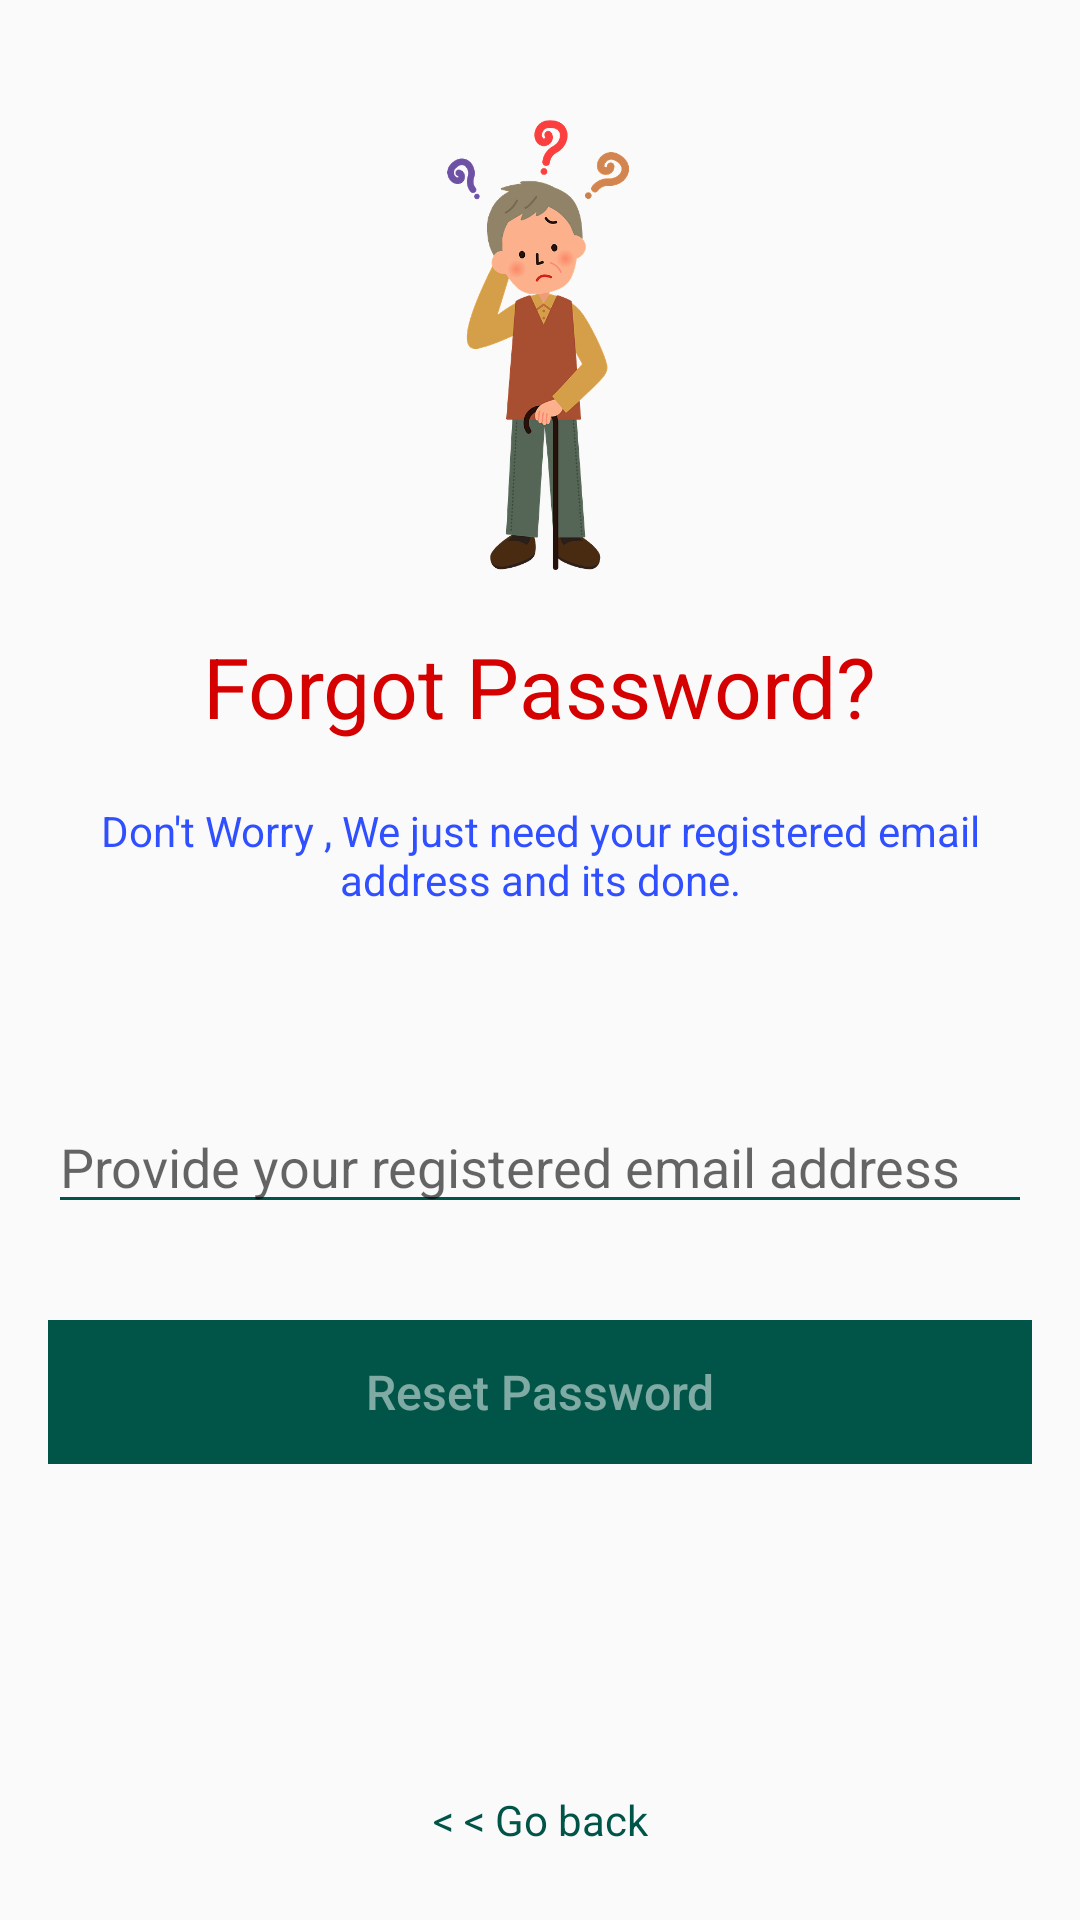

Android layout source for this screen:
<!-- AndroidManifest.xml: application theme AppTheme -->
<!-- res/layout/fragment_reset_password.xml -->
<?xml version="1.0" encoding="utf-8"?>
<FrameLayout xmlns:android="http://schemas.android.com/apk/res/android"
    xmlns:app="http://schemas.android.com/apk/res-auto"
    xmlns:tools="http://schemas.android.com/tools"
    android:layout_width="match_parent"
    android:layout_height="match_parent"
    tools:context=".ResetPasswordFragment">

    <androidx.constraintlayout.widget.ConstraintLayout
        android:layout_width="match_parent"
        android:layout_height="match_parent"
        android:saveEnabled="false">

        <ImageView
            android:id="@+id/imageView3"
            android:layout_width="100dp"
            android:layout_height="150dp"
            android:layout_marginTop="40dp"
            android:contentDescription="@string/todo"
            android:src="@drawable/forgot"
            app:layout_constraintEnd_toEndOf="parent"
            app:layout_constraintHorizontal_bias="0.498"
            app:layout_constraintStart_toStartOf="parent"
            app:layout_constraintTop_toTopOf="parent" />

        <TextView
            android:id="@+id/textView3"
            android:layout_width="320dp"
            android:layout_height="wrap_content"
            android:layout_marginTop="20dp"
            android:text="@string/don_t_worry_we_just_need_your_registered_email_address_and_its_done"
            android:textAlignment="center"
            android:textColor="#304FFE"
            app:layout_constraintEnd_toEndOf="parent"
            app:layout_constraintHorizontal_bias="0.498"
            app:layout_constraintStart_toStartOf="parent"
            app:layout_constraintTop_toBottomOf="@+id/textView4" />

        <TextView
            android:id="@+id/textView4"
            android:layout_width="wrap_content"
            android:layout_height="wrap_content"
            android:layout_marginTop="20dp"
            android:text="@string/forgot_password"
            android:textColor="#D50000"
            android:textSize="28sp"
            app:layout_constraintEnd_toEndOf="parent"
            app:layout_constraintStart_toStartOf="parent"
            app:layout_constraintTop_toBottomOf="@+id/imageView3" />

        <EditText
            android:id="@+id/forgot_password_email"
            android:layout_width="0dp"
            android:layout_height="wrap_content"
            android:layout_marginStart="16dp"
            android:layout_marginTop="64dp"
            android:layout_marginEnd="16dp"
            android:autofillHints=""
            android:backgroundTint="@color/colorPrimary"
            android:ems="10"
            android:enabled="true"
            android:hint="@string/provide_your_registered_email_address"
            android:inputType="textEmailAddress"
            android:textAlignment="viewStart"
            android:textColor="@color/colorPrimary"
            android:theme="@style/ProgressBar"
            app:layout_constraintEnd_toEndOf="parent"
            app:layout_constraintHorizontal_bias="0.497"
            app:layout_constraintStart_toStartOf="parent"
            app:layout_constraintTop_toBottomOf="@+id/textView3" />

        <Button
            android:id="@+id/reset_password_button"
            android:layout_width="0dp"
            android:layout_height="wrap_content"
            android:layout_marginStart="16dp"
            android:layout_marginTop="32dp"
            android:layout_marginEnd="16dp"
            android:background="@color/colorPrimary"
            android:enabled="false"
            android:text="@string/reset_password"
            android:textAllCaps="false"
            android:textColor="#80FFFFFF"
            android:textSize="16sp"
            app:layout_constraintEnd_toEndOf="parent"
            app:layout_constraintHorizontal_bias="0.0"
            app:layout_constraintStart_toStartOf="parent"
            app:layout_constraintTop_toBottomOf="@+id/forgot_password_progress_bar" />

        <TextView
            android:id="@+id/forgot_password_go_back"
            android:layout_width="wrap_content"
            android:layout_height="wrap_content"
            android:layout_marginBottom="24dp"
            android:text="@string/lt_lt_go_back"
            android:textColor="@color/colorPrimary"
            app:layout_constraintBottom_toBottomOf="parent"
            app:layout_constraintEnd_toEndOf="parent"
            app:layout_constraintStart_toStartOf="parent" />

        <ProgressBar
            android:id="@+id/forgot_password_progress_bar"
            style="?android:attr/progressBarStyleHorizontal"
            android:layout_width="88dp"
            android:layout_height="30dp"
            android:layout_marginTop="12dp"
            android:indeterminate="true"
            android:theme="@style/ProgressBar"
            android:visibility="gone"
            app:layout_constraintEnd_toEndOf="parent"
            app:layout_constraintStart_toStartOf="parent"
            app:layout_constraintTop_toBottomOf="@+id/forgot_password_container" />

        <LinearLayout
            android:id="@+id/forgot_password_container"
            android:layout_width="wrap_content"
            android:layout_height="wrap_content"
            android:layout_marginTop="24dp"
            android:orientation="horizontal"
            android:visibility="gone"
            app:layout_constraintEnd_toEndOf="parent"
            app:layout_constraintStart_toStartOf="parent"
            app:layout_constraintTop_toBottomOf="@+id/forgot_password_email">

            <ImageView
                android:id="@+id/greenmsgicon"
                android:layout_width="17dp"
                android:layout_height="20dp"
                android:layout_weight="1"
                android:src="@drawable/greenmsg" />

            <TextView
                android:id="@+id/forgot_password_email_text"
                android:layout_width="wrap_content"
                android:layout_height="wrap_content"
                android:text="Recovery email sent successfully! Please check Inbox"
                android:textColor="#64DD17"
                android:visibility="visible" />

            <ImageView
                android:id="@+id/redmsgicon"
                android:layout_width="17dp"
                android:layout_height="20dp"
                android:layout_weight="1"
                android:src="@drawable/redmsg" />

        </LinearLayout>

    </androidx.constraintlayout.widget.ConstraintLayout>
</FrameLayout>
<!-- resources referenced by this layout -->
<resources>
  <color name="colorPrimary">#015548</color>
  <!-- drawable forgot: png bitmap (drawable, 25250 bytes) -->
  <!-- drawable greenmsg: png bitmap (drawable, 1097 bytes) -->
  <!-- drawable redmsg: png bitmap (drawable, 2853 bytes) -->
  <string name="don_t_worry_we_just_need_your_registered_email_address_and_its_done">Don\'t Worry , We just need your registered email address and its done.</string>
  <string name="forgot_password">Forgot Password?</string>
  <string name="lt_lt_go_back">&lt; &lt; Go back</string>
  <string name="provide_your_registered_email_address">Provide your registered email address</string>
  <string name="reset_password">Reset Password</string>
  <string name="todo">TODO</string>
  <style name="ProgressBar" parent="Theme.AppCompat.Light.NoActionBar">
          
          <item name="colorPrimary">@color/colorPrimary</item>
          <item name="colorPrimaryDark">@color/colorPrimaryDark</item>
          <item name="colorAccent">@color/colorPrimary</item>
      </style>
  <style name="AppTheme" parent="Theme.AppCompat.Light.NoActionBar">
          
          <item name="colorPrimary">@color/colorPrimary</item>
          <item name="colorPrimaryDark">@color/colorPrimaryDark</item>
          <item name="colorAccent">@color/colorAccent</item>
      </style>
  <color name="colorPrimaryDark">#015548</color>
  <color name="colorAccent">#FFFFFF</color>
</resources>
